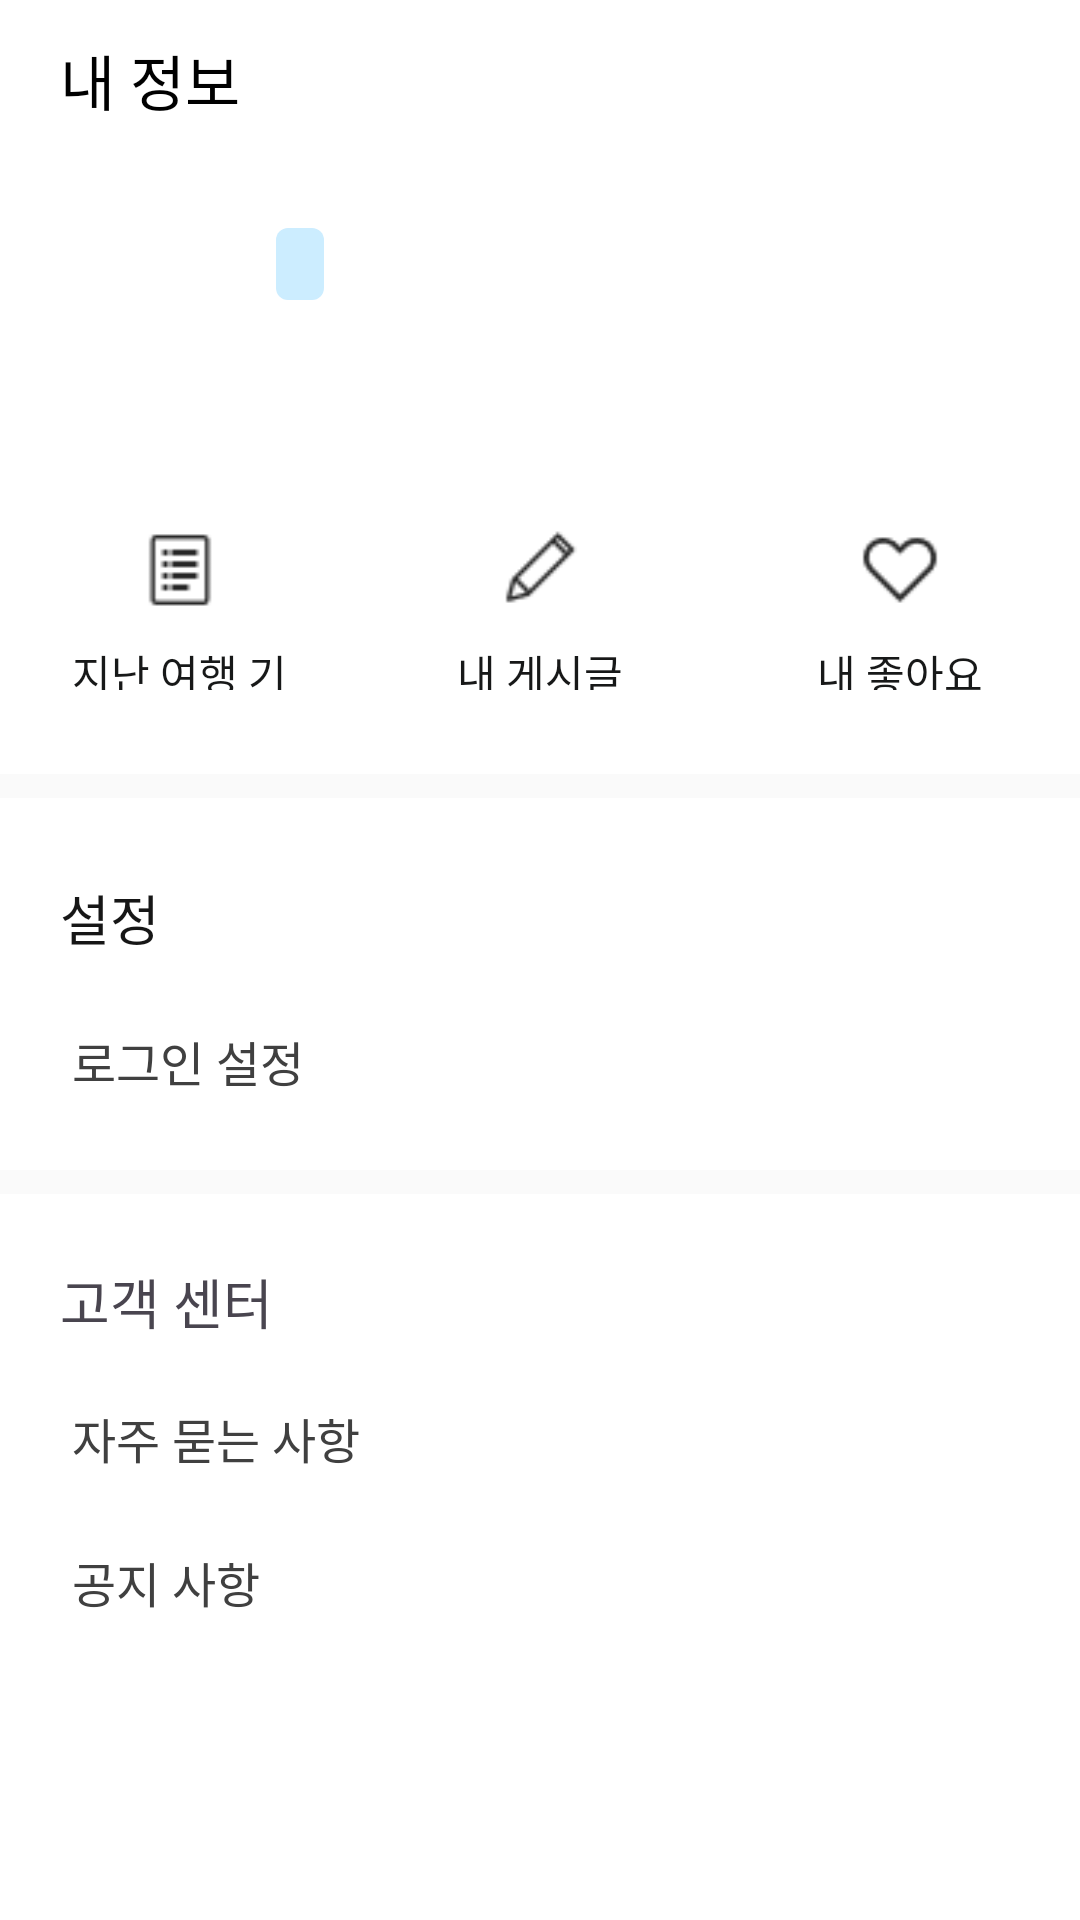

Produce the Android XML layout that renders to this screen, including the resource entries it uses.
<!-- AndroidManifest.xml: application theme Theme.TripJ -->
<!-- res/layout/fragment_my_info_home.xml -->
<?xml version="1.0" encoding="utf-8"?>
<androidx.constraintlayout.widget.ConstraintLayout xmlns:android="http://schemas.android.com/apk/res/android"
    xmlns:app="http://schemas.android.com/apk/res-auto"
    xmlns:tools="http://schemas.android.com/tools"
    android:layout_width="match_parent"
    android:layout_height="match_parent"
    android:background="@color/white">

    <androidx.appcompat.widget.AppCompatTextView
        android:id="@+id/topTitleTextView"
        android:layout_width="wrap_content"
        android:layout_height="28dp"
        android:layout_marginStart="@dimen/dp_20"
        android:layout_marginTop="14dp"
        android:fontFamily="@font/pretendard_bold"
        android:gravity="top"
        android:lineSpacingExtra="4sp"
        android:text="@string/home_bottom_my_info"
        android:textColor="@color/black"
        android:textSize="@dimen/sp_20"
        android:translationY="-2.07sp"
        app:layout_constraintStart_toStartOf="parent"
        app:layout_constraintTop_toTopOf="parent" />

    <androidx.appcompat.widget.AppCompatImageView
        android:id="@+id/userProfileImageView"
        android:layout_width="60dp"
        android:layout_height="60dp"
        android:layout_marginTop="32dp"
        android:src="@drawable/ic_launcher_background"
        app:layout_constraintStart_toStartOf="@id/topTitleTextView"
        app:layout_constraintTop_toBottomOf="@id/topTitleTextView" />

    <androidx.appcompat.widget.AppCompatTextView
        android:id="@+id/tripCountTextView"
        android:layout_width="wrap_content"
        android:layout_height="24dp"
        android:layout_marginStart="@dimen/dp_16"
        android:layout_marginTop="2dp"
        android:background="@drawable/background_my_info_trip_r4"
        android:fontFamily="@font/pretendard_semibold"
        android:gravity="center_vertical"
        android:paddingStart="@dimen/dp_8"
        android:paddingTop="@dimen/dp_4"
        android:paddingEnd="@dimen/dp_8"
        android:paddingBottom="@dimen/dp_4"
        android:textColor="@color/gray_scale_700"
        android:textSize="13sp"
        app:layout_constraintStart_toEndOf="@id/userProfileImageView"
        app:layout_constraintTop_toTopOf="@id/userProfileImageView"
        tools:text="1번째 여행 준비중" />

    <androidx.appcompat.widget.AppCompatTextView
        android:id="@+id/userNameTextView"
        android:layout_width="wrap_content"
        android:layout_height="24dp"
        android:layout_marginStart="@dimen/dp_16"
        android:layout_marginBottom="2dp"
        android:fontFamily="@font/pretendard_semibold"
        android:gravity="top"
        android:lineSpacingExtra="3sp"
        android:textColor="#161616"
        android:textSize="18sp"
        android:translationY="-1.41sp"
        app:layout_constraintBottom_toBottomOf="@id/userProfileImageView"
        app:layout_constraintStart_toEndOf="@id/userProfileImageView"
        tools:text="김포텐님" />

    <LinearLayout
        android:id="@+id/baseLinearLayout"
        android:layout_width="match_parent"
        android:layout_height="88dp"
        android:layout_marginTop="24dp"
        android:orientation="horizontal"
        android:weightSum="3"
        app:layout_constraintEnd_toEndOf="parent"
        app:layout_constraintStart_toStartOf="parent"
        app:layout_constraintTop_toBottomOf="@id/userProfileImageView">

        <LinearLayout
            android:id="@+id/history"
            android:layout_width="0dp"
            android:layout_height="match_parent"
            android:layout_weight="1"
            android:orientation="vertical"
            android:paddingStart="24dp"
            android:paddingTop="16dp"
            android:paddingEnd="24dp"
            android:paddingBottom="16dp">

            <androidx.appcompat.widget.AppCompatImageView
                android:layout_width="32dp"
                android:layout_height="32dp"
                android:layout_gravity="center"
                android:src="@drawable/my_info_history" />

            <androidx.appcompat.widget.AppCompatTextView
                android:layout_width="wrap_content"
                android:layout_height="16dp"
                android:layout_gravity="center"
                android:layout_marginTop="@dimen/dp_8"
                android:fontFamily="@font/pretendard_medium"
                android:lineSpacingExtra="-1sp"
                android:text="@string/myInfo_fragment_last_history"
                android:textColor="@color/gray_scale_900"
                android:textSize="14sp" />
        </LinearLayout>

        <LinearLayout
            android:id="@+id/post"
            android:layout_width="0dp"
            android:layout_height="match_parent"
            android:layout_weight="1"
            android:orientation="vertical"
            android:paddingStart="24dp"
            android:paddingTop="16dp"
            android:paddingEnd="24dp"
            android:paddingBottom="16dp">

            <androidx.appcompat.widget.AppCompatImageView
                android:layout_width="32dp"
                android:layout_height="32dp"
                android:layout_gravity="center"
                android:src="@drawable/my_info_post" />

            <androidx.appcompat.widget.AppCompatTextView
                android:layout_width="wrap_content"
                android:layout_height="16dp"
                android:layout_gravity="center"
                android:layout_marginTop="@dimen/dp_8"
                android:fontFamily="@font/pretendard_medium"
                android:lineSpacingExtra="-1sp"
                android:text="@string/my_info_fragment_my_post"
                android:textColor="@color/gray_scale_900"
                android:textSize="14sp" />
        </LinearLayout>

        <LinearLayout
            android:id="@+id/like"
            android:layout_width="0dp"
            android:layout_height="match_parent"
            android:layout_weight="1"
            android:orientation="vertical"
            android:paddingStart="24dp"
            android:paddingTop="16dp"
            android:paddingEnd="24dp"
            android:paddingBottom="16dp">

            <androidx.appcompat.widget.AppCompatImageView
                android:layout_width="32dp"
                android:layout_height="32dp"
                android:layout_gravity="center"
                android:src="@drawable/my_info_like" />

            <androidx.appcompat.widget.AppCompatTextView
                android:layout_width="wrap_content"
                android:layout_height="16dp"
                android:layout_gravity="center"
                android:layout_marginTop="@dimen/dp_8"
                android:fontFamily="@font/pretendard_medium"
                android:lineSpacingExtra="-1sp"
                android:text="@string/my_info_fragment_my_like"
                android:textColor="@color/gray_scale_900"
                android:textSize="14sp" />
        </LinearLayout>

    </LinearLayout>

    <View
        android:layout_width="match_parent"
        android:layout_height="8dp"
        app:layout_constraintTop_toBottomOf="@id/baseLinearLayout"
        android:layout_marginTop="@dimen/dp_16"
        android:background="@color/gray_scale_50"/>
    
    <androidx.appcompat.widget.AppCompatTextView
        android:id="@+id/settingTitleTextView"
        android:layout_width="wrap_content"
        android:layout_height="24dp"
        app:layout_constraintStart_toStartOf="@id/topTitleTextView"
        app:layout_constraintTop_toBottomOf="@id/baseLinearLayout"
        android:layout_marginTop="48dp"
        android:text="@string/my_info_fragment_setting_title"
        android:textSize="18sp"
        android:fontFamily="@font/pretendard_bold"
        android:textColor="#161616"
        android:lineSpacingExtra="3sp"
        android:translationY="-1.41sp"
        android:gravity="top"/>

    <androidx.appcompat.widget.AppCompatTextView
        android:id="@+id/loginSettingTextView"
        android:layout_width="wrap_content"
        android:layout_height="24dp"
        android:textSize="16sp"
        app:layout_constraintTop_toBottomOf="@id/settingTitleTextView"
        app:layout_constraintStart_toStartOf="@id/topTitleTextView"
        android:layout_marginStart="@dimen/dp_4"
        android:layout_marginTop="24dp"
        android:text="@string/my_info_fragment_login_setting"
        android:fontFamily="@font/pretendard_semibold"
        android:textColor="@color/gray_scale_700"/>

    <View
        android:layout_width="match_parent"
        android:layout_height="8dp"
        app:layout_constraintTop_toBottomOf="@id/loginSettingTextView"
        android:layout_marginTop="24dp"
        android:background="@color/gray_scale_50"/>
    
    <androidx.appcompat.widget.AppCompatTextView
        android:id="@+id/customerServiceTitleTextView"
        android:layout_width="wrap_content"
        android:layout_height="24dp"
        app:layout_constraintTop_toBottomOf="@id/loginSettingTextView"
        app:layout_constraintStart_toStartOf="@id/topTitleTextView"
        android:layout_marginTop="56dp"
        android:textSize="@dimen/sp_18"
        android:fontFamily="@font/pretendard_bold"
        android:text="@string/my_info_fragment_customer_service"
        android:lineSpacingExtra="3sp"
        android:translationY="-1.41sp"
        android:gravity="top"/>
    
    <androidx.appcompat.widget.AppCompatTextView
        android:id="@+id/frequentQueryTextView"
        android:layout_width="wrap_content"
        android:layout_height="24dp"
        app:layout_constraintStart_toStartOf="@id/topTitleTextView"
        app:layout_constraintTop_toBottomOf="@id/customerServiceTitleTextView"
        android:layout_marginStart="@dimen/dp_4"
        android:layout_marginTop="24dp"
        android:text="@string/my_info_fragment_frequent_query"
        android:textSize="16sp"
        android:fontFamily="@font/pretendard_semibold"
        android:textColor="@color/gray_scale_700"
        android:lineSpacingExtra="5sp"
        android:translationY="-2.45sp"
        android:gravity="top"/>

    <androidx.appcompat.widget.AppCompatTextView
        android:id="@+id/notificationTextView"
        android:layout_width="wrap_content"
        android:layout_height="24dp"
        app:layout_constraintStart_toStartOf="@id/topTitleTextView"
        app:layout_constraintTop_toBottomOf="@id/frequentQueryTextView"
        android:layout_marginStart="@dimen/dp_4"
        android:layout_marginTop="24dp"
        android:text="@string/my_info_fragment_notification"
        android:textSize="16sp"
        android:fontFamily="@font/pretendard_semibold"
        android:textColor="@color/gray_scale_700"
        android:lineSpacingExtra="5sp"
        android:translationY="-2.45sp"
        android:gravity="top"/>



</androidx.constraintlayout.widget.ConstraintLayout>
<!-- resources referenced by this layout -->
<resources>
  <color name="black">#000000</color>
  <color name="gray_scale_50">#FAFAFA</color>
  <color name="gray_scale_700">#404040</color>
  <color name="gray_scale_900">#171818</color>
  <color name="white">#FFFFFFFF</color>
  <dimen name="dp_16">12dp</dimen>
  <dimen name="dp_20">20dp</dimen>
  <dimen name="dp_4">4dp</dimen>
  <dimen name="dp_8">8dp</dimen>
  <dimen name="sp_18">18sp</dimen>
  <dimen name="sp_20">20sp</dimen>
  <!-- drawable background_my_info_trip_r4 (drawable) -->
  <?xml version="1.0" encoding="utf-8"?>
  <shape xmlns:android="http://schemas.android.com/apk/res/android"
      android:shape="rectangle">
      <corners android:radius="4dp"/>
      <solid android:color="@color/sky_blue_100"/>
  
  </shape>
  <!-- drawable my_info_history: png bitmap (drawable, 349 bytes) -->
  <!-- drawable my_info_like: png bitmap (drawable, 621 bytes) -->
  <!-- drawable my_info_post: png bitmap (drawable, 545 bytes) -->
  <string name="home_bottom_my_info">내 정보</string>
  <string name="myInfo_fragment_last_history">지난 여행 기록</string>
  <string name="my_info_fragment_customer_service">고객 센터</string>
  <string name="my_info_fragment_frequent_query">자주 묻는 사항</string>
  <string name="my_info_fragment_login_setting">로그인 설정</string>
  <string name="my_info_fragment_my_like">내 좋아요</string>
  <string name="my_info_fragment_my_post">내 게시글</string>
  <string name="my_info_fragment_notification">공지 사항</string>
  <string name="my_info_fragment_setting_title">설정</string>
  <style name="Theme.TripJ" parent="Base.Theme.TripJ" />
  <color name="sky_blue_100">#CCEDFF</color>
  <style name="Base.Theme.TripJ" parent="Theme.Material3.DayNight.NoActionBar">
          
          \
          <item name="backgroundColor">@color/white</item>
      </style>
</resources>
